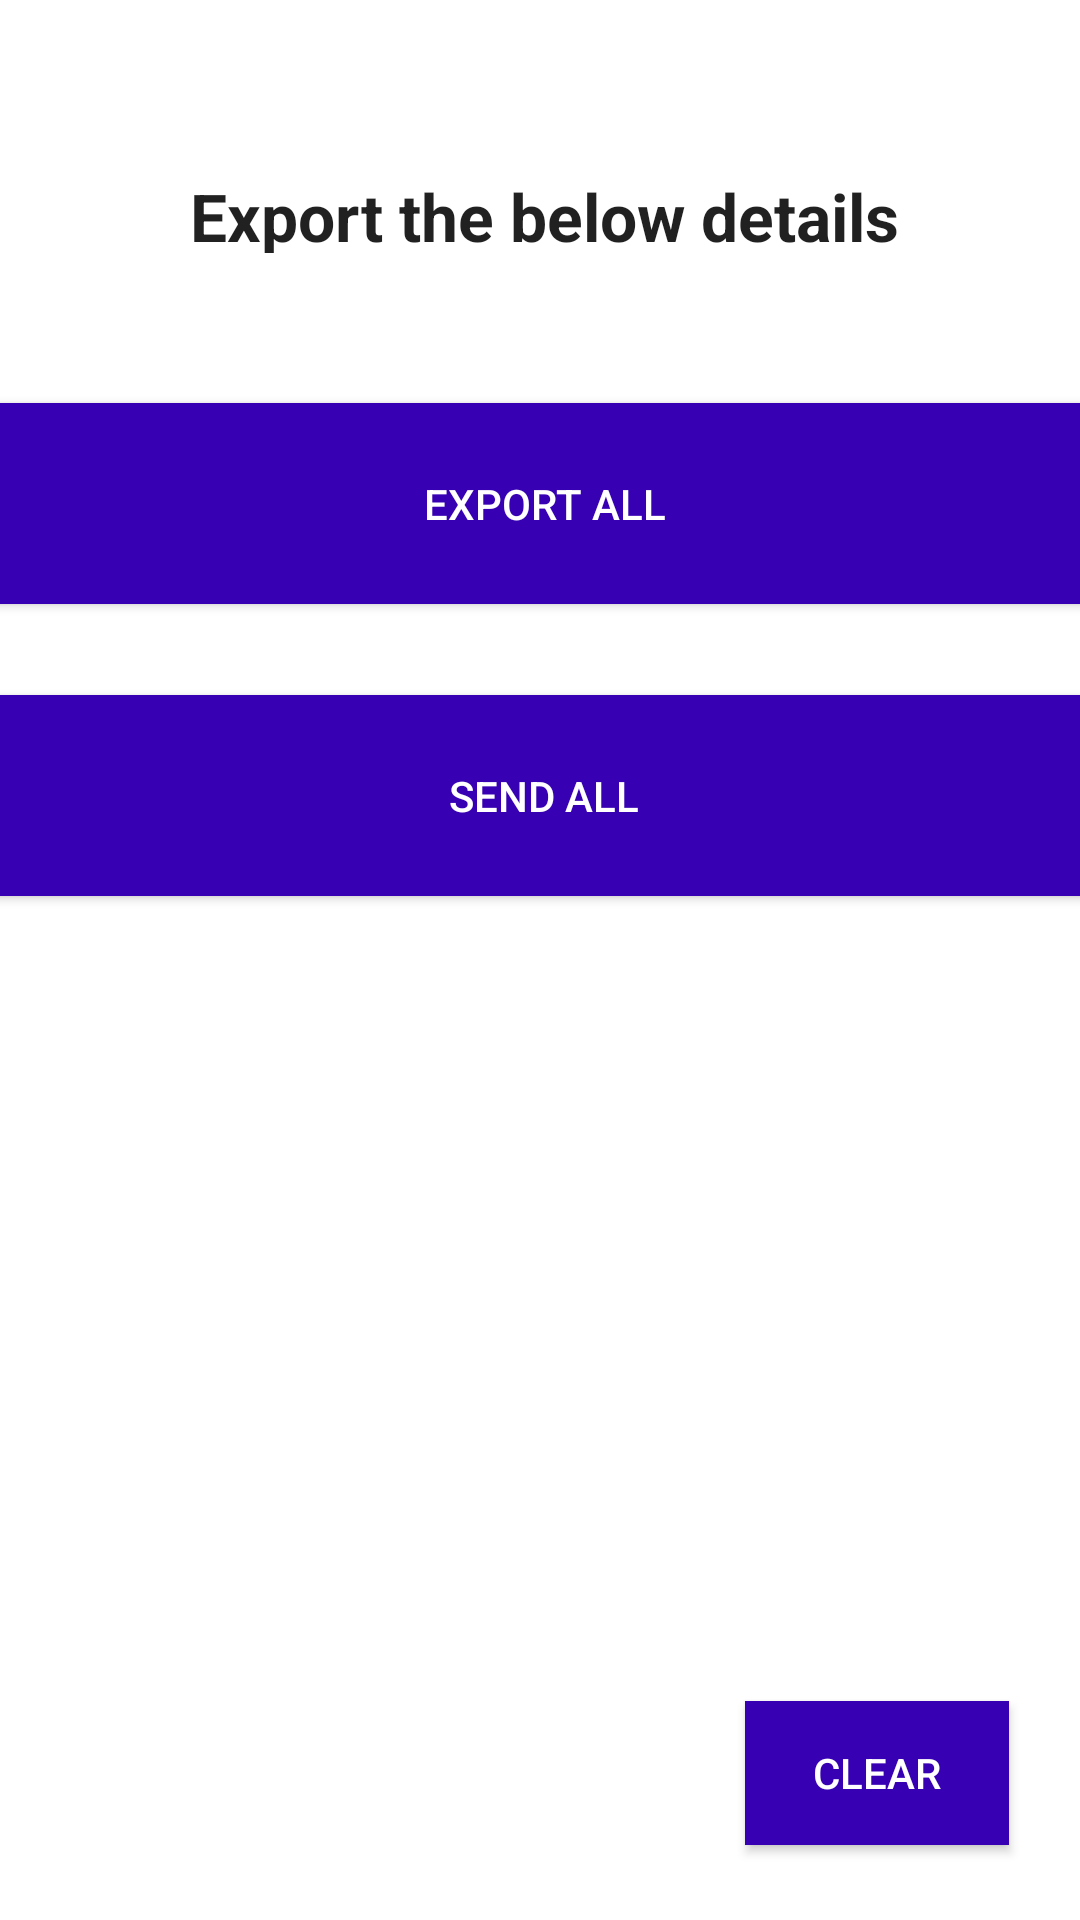

Layout XML and referenced resources for this Android screen:
<!-- AndroidManifest.xml: application theme Theme.BMS -->
<!-- res/layout/export_screen.xml -->
<?xml version="1.0" encoding="utf-8"?>
<androidx.constraintlayout.widget.ConstraintLayout xmlns:android="http://schemas.android.com/apk/res/android"
    xmlns:app="http://schemas.android.com/apk/res-auto"
    xmlns:tools="http://schemas.android.com/tools"
    android:layout_width="match_parent"
    android:layout_height="match_parent">

    <TextView
        android:id="@+id/eprt_textview"
        style="bold"
        android:layout_width="367dp"
        android:layout_height="67dp"
        android:padding="20dp"
        android:textAlignment="center"
        android:textAppearance="@style/TextAppearance.AppCompat.Large"
        android:textStyle="bold"
        android:text="@string/export_main"
        app:layout_constraintBottom_toBottomOf="parent"
        app:layout_constraintEnd_toEndOf="parent"
        app:layout_constraintHorizontal_bias="0.364"
        app:layout_constraintStart_toStartOf="parent"
        app:layout_constraintTop_toTopOf="parent"
        app:layout_constraintVertical_bias="0.065" />

    <Button
        android:id="@+id/export_all_btn"
        android:layout_width="367dp"
        android:layout_height="67dp"
        android:background="@color/colorPrimaryDark"
        android:text="@string/export_all"
        android:textColor="@android:color/white"
        app:layout_constraintBottom_toBottomOf="parent"
        app:layout_constraintEnd_toEndOf="parent"
        app:layout_constraintHorizontal_bias="0.363"
        app:layout_constraintStart_toStartOf="parent"
        app:layout_constraintTop_toBottomOf="@+id/eprt_textview"
        app:layout_constraintVertical_bias="0.064" />

    <Button
        android:id="@+id/send_all_btn"
        android:layout_width="367dp"
        android:layout_height="67dp"
        android:background="@color/colorPrimaryDark"
        android:text="@string/send_all"
        android:textColor="@android:color/white"
        app:layout_constraintBottom_toBottomOf="parent"
        app:layout_constraintEnd_toEndOf="parent"
        app:layout_constraintHorizontal_bias="0.363"
        app:layout_constraintStart_toStartOf="parent"
        app:layout_constraintTop_toBottomOf="@+id/export_all_btn"
        app:layout_constraintVertical_bias="0.082" />

    <Button
        android:id="@+id/clear_btn"
        android:layout_width="wrap_content"
        android:layout_height="wrap_content"
        android:layout_marginBottom="16dp"
        android:background="@color/colorPrimaryDark"
        android:text="@string/clear"
        android:textColor="@android:color/white"
        app:layout_constraintBottom_toBottomOf="parent"
        app:layout_constraintEnd_toEndOf="parent"
        app:layout_constraintHorizontal_bias="0.913"
        app:layout_constraintStart_toStartOf="parent"
        app:layout_constraintTop_toBottomOf="@+id/send_all_btn"
        app:layout_constraintVertical_bias="0.968" />

    <TextView
        android:id="@+id/modelNmae"
        android:layout_width="wrap_content"
        android:layout_height="wrap_content"
        android:layout_marginStart="165dp"
        android:layout_marginTop="161dp"
        android:layout_marginEnd="188dp"
        android:layout_marginBottom="234dp"
        android:text="TextView"
        app:layout_constraintBottom_toBottomOf="parent"
        app:layout_constraintEnd_toEndOf="parent"
        app:layout_constraintStart_toStartOf="parent"
        app:layout_constraintTop_toBottomOf="@+id/send_all_btn" />
</androidx.constraintlayout.widget.ConstraintLayout>
<!-- resources referenced by this layout -->
<resources>
  <color name="colorPrimaryDark">#3700B3</color>
  <string name="clear">CLEAR</string>
  <string name="export_all">EXPORT ALL</string>
  <string name="export_main">Export the below details</string>
  <string name="send_all">SEND ALL</string>
  <style name="Theme.BMS" parent="Theme.MaterialComponents.DayNight.NoActionBar">
          
          <item name="colorPrimary">@color/purple_500</item>
          <item name="colorPrimaryVariant">@color/purple_700</item>
          <item name="colorOnPrimary">@color/white</item>
          
          <item name="colorSecondary">@color/teal_200</item>
          <item name="colorSecondaryVariant">@color/teal_700</item>
          <item name="colorOnSecondary">@color/black</item>
          
          <item name="android:statusBarColor" tools:targetApi="l">?attr/colorPrimaryVariant</item>
          
      </style>
  <color name="purple_500">#FF6200EE</color>
  <color name="purple_700">#FF3700B3</color>
  <color name="white">#FFFFFFFF</color>
  <color name="teal_200">#FF03DAC5</color>
  <color name="teal_700">#FF018786</color>
  <color name="black">#FF000000</color>
</resources>
